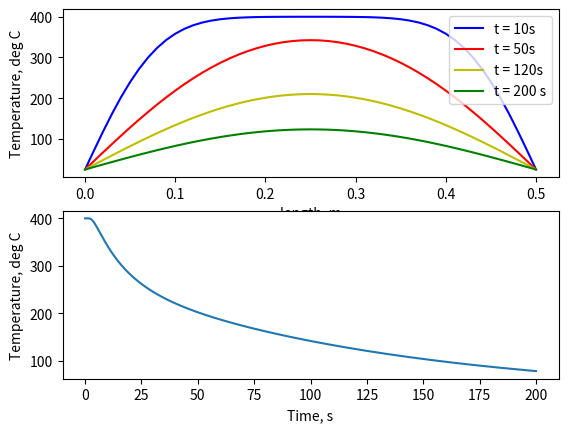

Python code for this plot: (Note: this script raises an exception after producing the figure.)
import numpy as np
import matplotlib.pyplot as plt
import math
import pandas as pd

#Material Properties
L = 0.5
k = 400
p = 10000
C = 200
# BC and IC values
Ti = 400 #IC
To = 25 #BC
Tl = 25 #BC


# Grid description
n = 51         #No. of nodes in space
t = 200         #Total Simulation time

#Creating a dataframe to store data efficiently
header=[]
for i in range(1,n+1):
    header.append("Node: %i" %i)
df = pd.DataFrame(columns=header)

# Necessary calculations
dx = L/(n - 1)
a = k/(p*C) 
dt = 0.2
r = (a * dt)/(pow(dx, 2))
x = np.linspace(0, L, n)
st = np.linspace(0, t, int(t/dt))

T = np.zeros(n) # Future Timestep
T_o = np.zeros(n) # Present Timestep

T_o[1:n-1] = Ti           #IC 
T_o[0] = 25; T_o[n-1] = 25   #BC


for k in range(0, int(t/dt)):
    df.loc[len(df.index)] = T_o
    for i in range(1, n - 1):
        T[i] = T_o[i] + r*(T_o[i - 1] - 2*T_o[i] + T_o[i + 1])
    T[0] = 25; T[n-1] = 25
    T_o, T = T, T_o
    #plt.plot(x, T)
    #plt.pause(pow(0.1, 50))
    
  
print(T)
print(df)

#Plots
fig, (ax1, ax2) = plt.subplots(2)
ax1.plot(x, df.loc[49, :], 'b', label = 't = 10s')
ax1.plot(x, df.loc[249, :], 'r', label = 't = 50s')
ax1.plot(x, df.loc[599, :], 'y', label = 't = 120s')
ax1.plot(x, T, 'g', label = 't = %i s' %t)
ax1.set_xlabel('length, m')
ax1.set_ylabel('Temperature, deg C')
ax1.legend()

#for i, j in zip(x, T):
    #ax1.text(i, j, '({}, {})'.format(i, i))
# ax1.plot(x, df.loc[599, :])

ax2.plot(st, df.loc[:, 'Node: 10'])
ax2.set_xlabel('Time, s')
ax2.set_ylabel('Temperature, deg C')
df.to_excel('1DTransient_flow_computed_values.xlsx', index=False)
plt.show()

 
